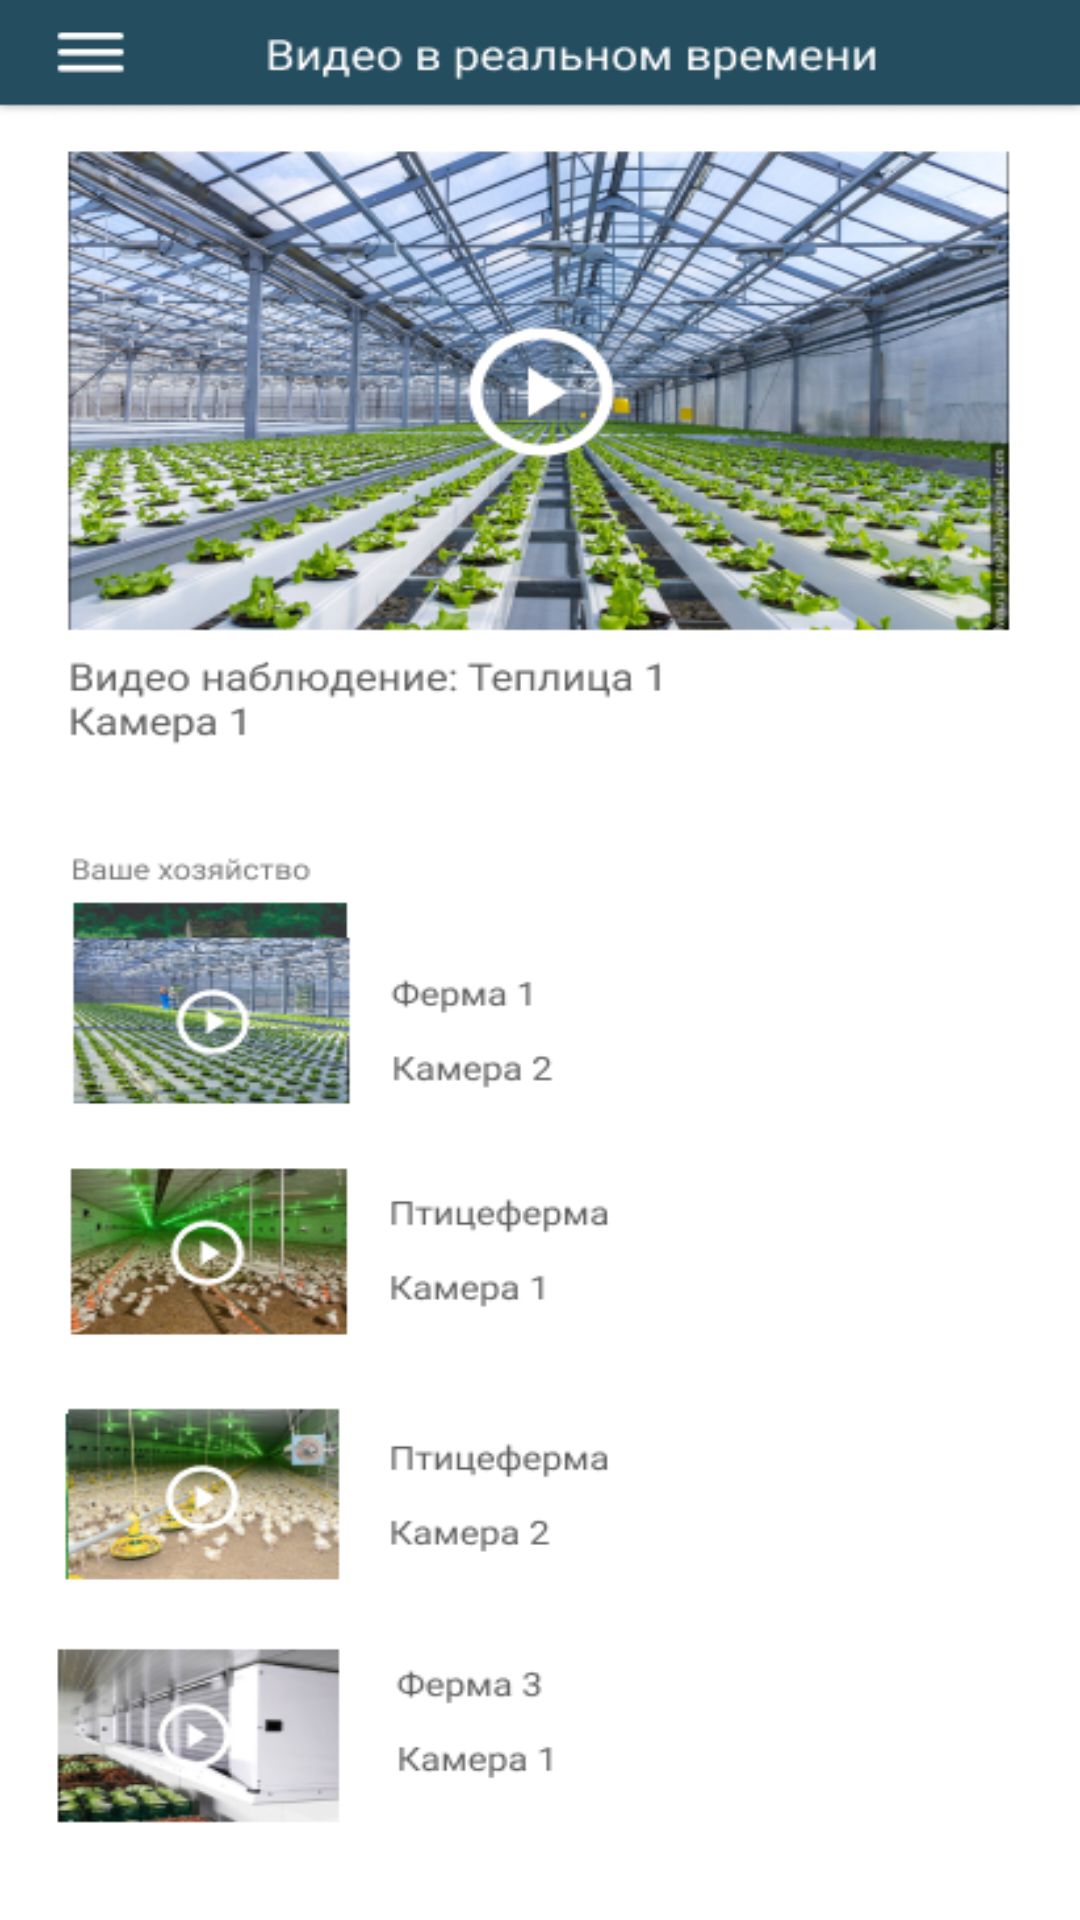

Here is an Android app screen rendered from its layout file. Give the layout XML and the strings, colors and styles it references.
<!-- AndroidManifest.xml: application theme Theme.Hack -->
<!-- res/layout/fragment_video.xml -->
<?xml version="1.0" encoding="utf-8"?>
<LinearLayout xmlns:android="http://schemas.android.com/apk/res/android"
    xmlns:tools="http://schemas.android.com/tools"
    android:layout_width="match_parent"
    android:layout_height="match_parent"
    xmlns:app="http://schemas.android.com/apk/res-auto"
    android:orientation="vertical"
    tools:context=".Fragment.Monitoring">

    <ImageView
        android:layout_width="match_parent"
        android:layout_height="match_parent"
        android:src="@drawable/d"
        android:scaleType="fitXY"/>
    </LinearLayout>
<!-- resources referenced by this layout -->
<resources>
  <!-- drawable d: png bitmap (drawable, 303766 bytes) -->
</resources>
